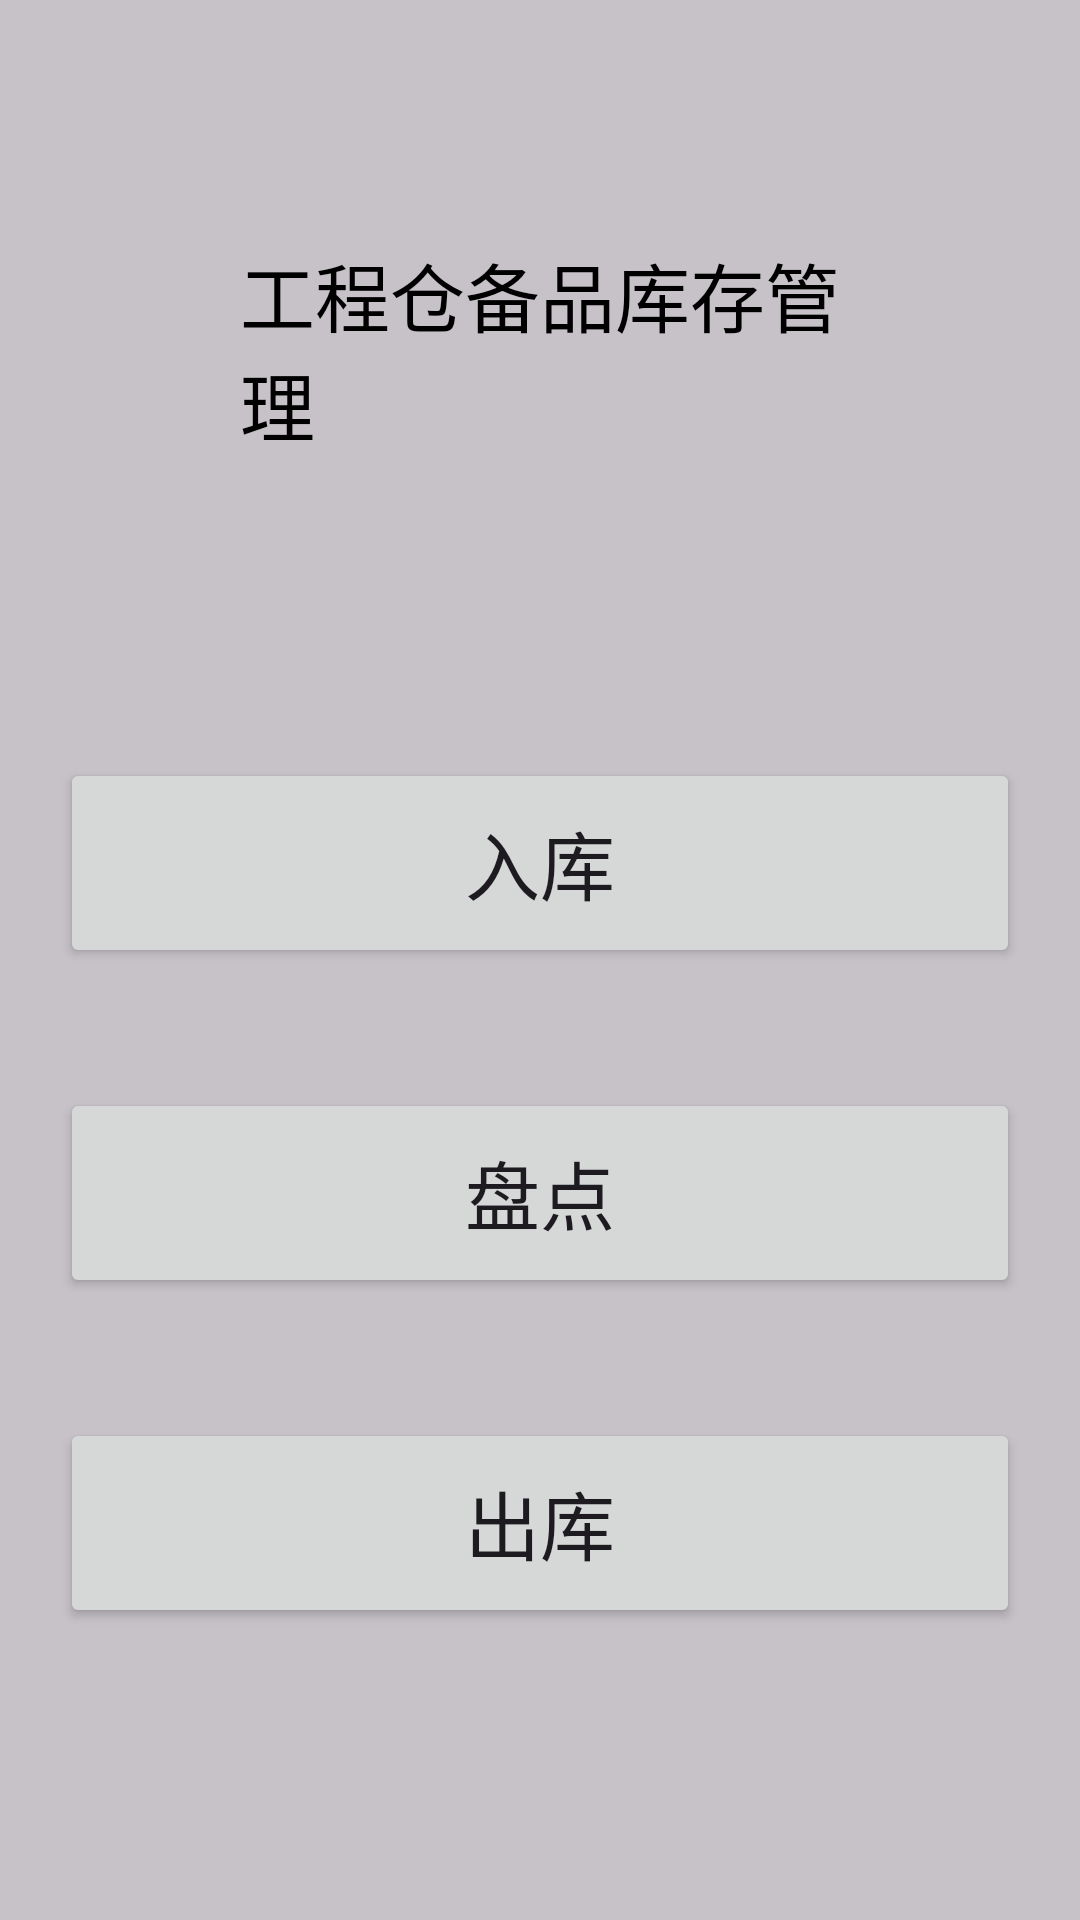

Layout XML and referenced resources for this Android screen:
<!-- AndroidManifest.xml: application theme Theme.Pwm -->
<!-- res/layout/fragment_main.xml -->
<?xml version="1.0" encoding="utf-8"?>
<LinearLayout xmlns:android="http://schemas.android.com/apk/res/android"
    android:layout_width="match_parent"
    android:layout_height="match_parent"
    android:layout_gravity="center"
    android:background="@color/cardview_shadow_start_color"
    android:gravity="top"
    android:orientation="vertical">

    <TextView
        android:layout_width="wrap_content"
        android:layout_height="wrap_content"
        android:layout_gravity="center"
        android:layout_margin="80dp"
        android:text="工程仓备品库存管理"
        android:textColor="@color/black"
        android:textSize="25sp" />

    <Button
        android:id="@+id/chgRuku"
        android:layout_width="match_parent"
        android:layout_height="70dp"
        android:layout_gravity="center"
        android:layout_margin="20dp"
        android:text="入库"
        android:textSize="25sp" />

    <Button
        android:id="@+id/chgPanDian"
        android:layout_width="match_parent"
        android:layout_height="70dp"
        android:layout_gravity="center"
        android:layout_margin="20dp"
        android:text="盘点"
        android:textSize="25sp" />

    <Button
        android:id="@+id/chgChuKu"
        android:layout_width="match_parent"
        android:layout_height="70dp"
        android:layout_gravity="center"
        android:layout_margin="20dp"
        android:text="出库"
        android:textSize="25sp" />
</LinearLayout>

    
<!-- resources referenced by this layout -->
<resources>
  <style name="Theme.Pwm" parent="Base.Theme.Pwm" />
  <style name="Base.Theme.Pwm" parent="Theme.Material3.DayNight.NoActionBar">
          
          
      </style>
  <!-- not gathered from this repository: default colours our renderer supplied (Android Studio template values) -->
  <color name="black">#FF000000</color>
</resources>
